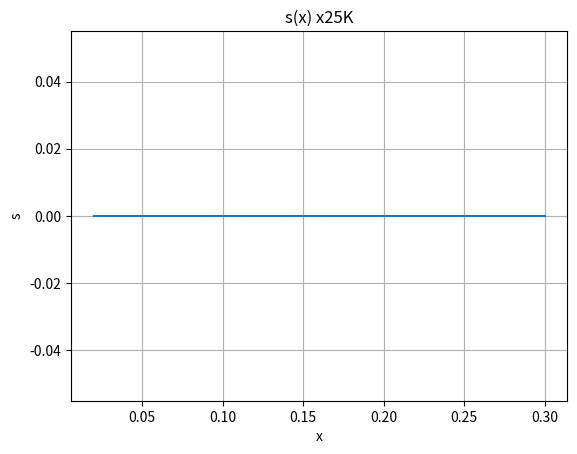
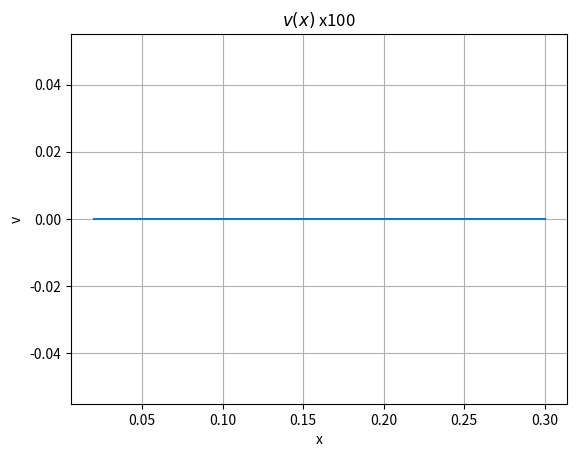
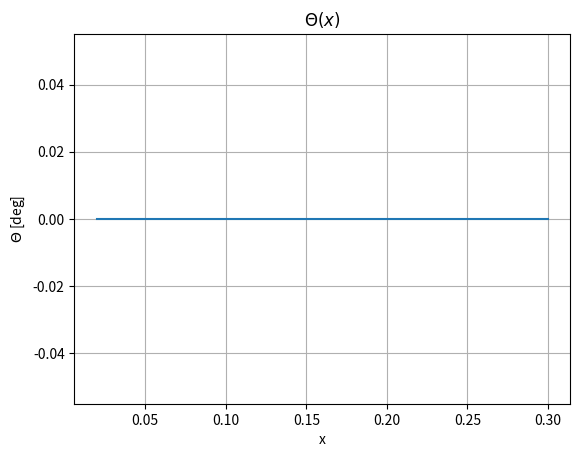

Here is the Python script that generated these plots, in order:
#///////////////////////////////////////////////////////
# [redacted]
#// [email redacted]	                 ///
# [redacted]
#///////////////////////////////////////////////////////

## Simulação Elastodinamica de uma barra sob rotacao e carregamento na ponta ("Perna Robotica"), baseado em:
# CHUNG, J.; YOO, Hong Hee. Dynamic analysis of a rotating cantilever beam by using the finite element method (2002).
# CHUNG, Jintai; HULBERT, G. M.. A time integration algorithm for structural dynamics with improved numerical dissipation: the generalized-α method (1993).

import numpy as np
import matplotlib.pyplot as plt
import matplotlib.animation as anime
from matplotlib import cm
from numpy.core.shape_base import block
from scipy import sparse

## Class Definition

class fem1DRotatingBeam():
    def __init__(self, end_time, time_steps, rho):
        self.nodes = []
        self.elements = []
        self.nnodes = 0
        self.nelements = 0
        self.rho_infty = rho                #Ref 2 eq.(25)
        self.alp_m = (2*rho - 1)/(rho + 1)  #Ref 2 eq.(25)
        self.alp_f = (rho)/(rho + 1)
        self.gamma = 0.5 - self.alp_m + self.alp_f         #Ref 2 eq.(17)
        self.beta = 0.25*(1 - self.alp_m + self.alp_f)**2  #Ref 2 eq.(20)
        self.end_time   = end_time
        self.num_steps = time_steps
        self.delta_t = end_time/time_steps
        self.time = np.linspace(0.0, self.end_time, self.num_steps)
        self.scale_factor = 25000

    def createNodes(self, coords):
        self.nodes = coords
        self.nnodes = len(self.nodes)

    def createElements(self, connectivities, props):
        self.connectivities = connectivities
        self.properties = props
        for item in connectivities:
            element = RB2(item, props)
            self.elements.append(element)
        self.nelements = len(self.elements)

    def createBoundaryConds(self, Omg, dOmg, Fx, Fy, Fz):
        # Series temporais de Omega, Fx, Fy, Fz
        self.Omega = Omg
        self.dOmega = dOmg
        self.ps = Fx
        self.pv = Fy
        self.pw = Fz
        # Aqui os Nós com BC de Dirichlet são pre-determinados (0)
        # apenas o primeiro:
        self.bcs_nodes = [] # id/ tipo/ valor(res)
        self.bcs_nodes.append((0, 0))
        # Neumann, apenas o ultimo:
        self.bcs_nodes.append((self.nnodes-1, 1))

    def solveChordwise(self):

        rows = []
        cols = []
        val_m = []
        val_k = []
        val_g = []
        val_s = []
        rows_f = []
        val_f0s = []
        val_f1s = []
        val_f0v = []
        val_f1v = []


        for element in self.elements:
            r, c, v = element.me(self.nodes)
            rows.append(r)
            cols.append(c)
            val_m.append(v)
            val_k.append( element.ke(self.nodes) )
            val_g.append( element.ge(self.nodes) )
            val_s.append( element.se(self.nodes) )
            r, v = element.fe0s(self.nodes)
            rows_f.append(r)
            val_f0s.append(v)
            val_f1s.append(element.fe1s(self.nodes))
            val_f0v.append(element.fe0v(self.nodes))
            val_f1v.append(element.fe1v(self.nodes))

        rows = np.array(rows, dtype='int').flatten()
        cols = np.array(cols, dtype='int').flatten()
        # Montagem da matriz global M
        val_m = np.array(val_m, dtype='float').flatten()
        M_g = sparse.csr_matrix((val_m, (rows, cols)), shape=((self.nnodes*3, self.nnodes*3)))
        M_g = M_g + M_g.T - sparse.diags(M_g.diagonal(), dtype='float')
        # Montagem da matriz global K
        val_k = np.array(val_k, dtype='float').flatten()
        K_g = sparse.csr_matrix((val_k, (rows, cols)), shape=((self.nnodes*3, self.nnodes*3)))
        K_g = K_g + K_g.T - sparse.diags(K_g.diagonal(), dtype='float')
        # Montagem da matriz global G
        val_g = np.array(val_g, dtype='float').flatten()
        G_g = sparse.csr_matrix((val_g, (rows, cols)), shape=((self.nnodes*3, self.nnodes*3)))
        G_g = G_g - G_g.T + sparse.diags(G_g.diagonal(), dtype='float')
        # Montagem da matriz global S
        val_s = np.array(val_s, dtype='float').flatten()
        S_g = sparse.csr_matrix((val_s, (rows, cols)), shape=((self.nnodes*3, self.nnodes*3)))
        S_g = S_g + S_g.T - sparse.diags(S_g.diagonal(), dtype='float')

        # Montagem dos vetores fglobal
        rows_f = np.array(rows_f, dtype='int').flatten()
        val_f0s = np.array(val_f0s, dtype='float').flatten()
        fg_0s = sparse.csr_matrix((val_f0s, (rows_f, np.zeros(np.shape(rows_f)) )), shape=((self.nnodes*3, 1)))
        val_f1s = np.array(val_f1s, dtype='float').flatten()
        fg_1s = sparse.csr_matrix((val_f1s, (rows_f, np.zeros(np.shape(rows_f)) )), shape=((self.nnodes*3, 1)))
        val_f0v = np.array(val_f0v, dtype='float').flatten()
        fg_0v = sparse.csr_matrix((val_f0v, (rows_f, np.zeros(np.shape(rows_f)) )), shape=((self.nnodes*3, 1)))
        val_f1v = np.array(val_f1v, dtype='float').flatten()
        fg_1v = sparse.csr_matrix((val_f1v, (rows_f, np.zeros(np.shape(rows_f)) )), shape=((self.nnodes*3, 1)))

        self.M_g = M_g
        self.K_g = K_g
        self.G_g = G_g
        self.S_g = S_g

        # Aplicando BCs:
        s_lst = []
        v_lst = []
        tht_lst = []
        for nd in self.bcs_nodes:
            if nd[1] == 0: # Restricao geometrica (Dirichlet)
                s_lst.append(3*nd[0])
                v_lst.append(3*nd[0]+1)
                tht_lst.append(3*nd[0]+2)
            if nd[1] == 1: # Neumann
                continue #nao sei ainda...

        fg_0s = np.delete(fg_0s.toarray(), s_lst + v_lst + tht_lst, 0)
        fg_1s = np.delete(fg_1s.toarray(), s_lst + v_lst + tht_lst, 0)
        fg_0v = np.delete(fg_0v.toarray(), s_lst + v_lst + tht_lst, 0)
        fg_1v = np.delete(fg_1v.toarray(), s_lst + v_lst + tht_lst, 0)

        resized = np.size(fg_0s)

        M_g = np.delete(M_g.toarray(), s_lst + v_lst + tht_lst, 0) # deleta linhas
        M_g = np.delete(M_g, s_lst + v_lst + tht_lst, 1) # deleta colunas
        K_g = np.delete(K_g.toarray(), s_lst + v_lst + tht_lst, 0)
        K_g = np.delete(K_g, s_lst + v_lst + tht_lst, 1)
        G_g = np.delete(G_g.toarray(), s_lst + v_lst + tht_lst, 0)
        G_g = np.delete(G_g, s_lst + v_lst + tht_lst, 1)
        S_g = np.delete(S_g.toarray(), s_lst + v_lst + tht_lst, 0)
        S_g = np.delete(S_g, s_lst + v_lst + tht_lst, 1)

        d = np.zeros((resized, self.num_steps)) # deformacoes
        v = np.zeros((resized, 2))              # d/dt deformacoes
        a = np.zeros((resized, 2))              # d2/dt2 deformacoes

        M_inv = np.linalg.inv(M_g) 
        SminusM = S_g - M_g
        dt = self.delta_t  # Delta t
        af = self.alp_f
        am = self.alp_m
        bet = self.beta
        gam = self.gamma
        Ps = self.ps
        Pv = self.pv
        Omg = self.Omega
        dotOmg = self.dOmega
        rhoA  = self.properties['Area']*self.properties['Density']
        of = self.properties['a']

        # Metodo Implicito
        for k, _ in enumerate(self.time[:-1]):
            omgSq_k = Omg[k+1]*Omg[k+1]
            if k == 0:
                continue
            else:
                f = (Ps[k+1] + rhoA*omgSq_k*of)*fg_0s + (rhoA*omgSq_k)*fg_1s
                f = f + (Pv[k+1] - rhoA*dotOmg[k+1]*of)*fg_0v - (rhoA*dotOmg[k+1])*fg_1v
                C = 2*Omg[k+1]*G_g
                K = K_g + omgSq_k*SminusM + dotOmg[k+1]*G_g
                H = (M_g/(dt*dt) + C/dt + K)
                J = f + np.matmul(M_g/(dt*dt) + C/dt ,d[:,k]).reshape((resized, 1)) - np.matmul(M_g/(dt*dt), d[:,k-1]).reshape((resized, 1))
                d[:,k+1] = np.linalg.solve(H, J).reshape((resized, ))

        self.d = d


    def solveFlapwise(self):
        return False


    def plot(self):
        scale = self.scale_factor
        # Plot s(x)
        fig, ax = plt.subplots()
        line, = ax.plot(self.nodes[1:,0], scale*self.d[0::3,0])
        plt.xlabel('x')
        plt.ylabel('s')
        plt.title('s(x) x25K')
        plt.grid()

        def s_timesires(k): # update data
            i = k%(len(self.time))
            line.set_ydata(scale*self.d[0::3,i])
            return line, # precisa da virgula!!!

        ani = anime.FuncAnimation(fig, s_timesires, interval=20, blit=True, save_count=50)
        plt.show(block=True)

        # Plot v(x)
        scale = scale/250
        fig, ax = plt.subplots()
        line, = ax.plot(self.nodes[1:,0], scale*self.d[1::3,0])
        plt.xlabel('x')
        plt.ylabel('v')
        plt.title('$v(x)$ x100')
        plt.grid()

        def v_timesires(k): # update data
            i = k%(len(self.time))
            line.set_ydata(scale*self.d[1::3,i])
            return line, # precisa da virgula!!!

        ani = anime.FuncAnimation(fig, v_timesires, interval=20, blit=True, save_count=50)
        plt.show(block=True)

        # Plot theta(x)
        fig, ax = plt.subplots()
        line, = ax.plot(self.nodes[1:,0], self.d[2::3,0])
        plt.xlabel('x')
        plt.ylabel('$\Theta$ [deg]')
        plt.title('$\Theta(x)$')
        plt.grid()

        def tht_timesires(k): # update data
            i = k%(len(self.time))
            line.set_ydata(self.d[2::3,i]*180/np.pi)
            return line, # precisa da virgula!!!

        ani = anime.FuncAnimation(fig, tht_timesires, interval=20, blit=True, save_count=50)
        plt.show(block=True)





class RB2():
    def __init__(self, nodes, props):
        self.enodes = nodes
        self.L   = props['L']
        self.Iz  = props['MoIz']
        self.Iy  = props['MoIy']
        self.offset = props['a']
        self.E   = props['Young']
        self.A   = props['Area']
        self.rhoA   = props['Area']*props['Density']

    def me(self, coords): # constroi a matrix M do elemento
        x = coords[self.enodes, 0]
        h = abs(x[1] - x[0]) # element size
        M = np.zeros((6,6))
        # Ref. 1, eq.(34), using Matlab symbolic math...(check script)

        M[0,0] = h/3
        M[0,3] = h/6

        M[1,1] = 13*h/35
        M[1,2] = 11*h*h/210
        M[1,4] = 9*h/70
        M[1,5] = -13*h*h/420

        M[2,2] = h*h*h/105
        M[2,4] = 13*h*h/420
        M[2,5] = -h*h*h/140

        M[3,3] = h/3

        M[4,4] = 13*h/35
        M[4,5] = -11*h*h/210

        M[5,5] = h*h*h/105

        M = self.rhoA*M

        n1 = 3*self.enodes[0]
        n2 = 3*self.enodes[1]

        #  s1  v1 tht1    s2  v2 tht2     
        # n11 n12  n13   n14 n15  n16  s1
        #     n22  n23   n24 n25  n26  v1 
        #          n33   n34 n35  n36  tht1
        #               ...
        #                n44 n45  n46  s2
        #                    n55  n56  v2
        #                         n66  tht2
        row_id = 6*[n1] + 5*[n1+1] + 4*[n1+2] + 3*[n2] + 2*[n2+1] + 1*[n2 + 2] 
        col_id = [n1, n1+1, n1+2, n2, n2+1, n2+2, 
                      n1+1, n1+2, n2, n2+1, n2+2,
                            n1+2, n2, n2+1, n2+2,
                                  n2, n2+1, n2+2,
                                      n2+1, n2+2,
                                            n2+2]
        values =   [M[0,0], M[0,1], M[0,2], M[0,3], M[0,4], M[0,5],
                            M[1,1], M[1,2], M[1,3], M[1,4], M[1,5],
                                    M[2,2], M[2,3], M[2,4], M[2,5],
                                            M[3,3], M[3,4], M[3,5],
                                                    M[4,4], M[4,5],
                                                            M[5,5]] #OK

        M = M + M.T - np.diag(M.diagonal())
        self.m_mtx = M
        self.h = h

        return row_id, col_id, values

    def ke(self, coords): # constroi a matrix K do elemento
        x = coords[self.enodes, 0]
        h = abs(x[1] - x[0]) # element size
        Ks = np.zeros((6,6))
        Kv = np.zeros((6,6))
        # Ref. 1, eq.(34)

        Ks[0,0] =  1/h
        Ks[0,3] = -Ks[0,0]
        Ks[3,0] = -Ks[0,0]
        Ks[3,3] =  Ks[0,0]

        Kv[1,1] = 12/(h*h*h)
        Kv[1,2] = 6/(h*h)
        Kv[1,4] = -12/(h*h*h)
        Kv[1,5] = 6/(h*h)

        Kv[2,2] = 4/(h)
        Kv[2,4] = -6/(h*h)
        Kv[2,5] = 2/(h)

        Kv[4,4] = 12/(h*h*h)
        Kv[4,5] = -6/(h*h)

        Kv[5,5] = 4/(h)

        K = (self.E*self.A/self.L)*Ks + (self.E*self.Iz/self.L)*Kv

        values =   [K[0,0], K[0,1], K[0,2], K[0,3], K[0,4], K[0,5], K[1,1], 
                    K[1,2], K[1,3], K[1,4], K[1,5], K[2,2], K[2,3], K[2,4], 
                    K[2,5], K[3,3], K[3,4], K[3,5], K[4,4], K[4,5], K[5,5]]
        K = K + K.T - np.diag(K.diagonal())
        self.k_mtx = K
        return values
    
    def ge(self, coords): # constroi a matrix G do elemento
        x = coords[self.enodes, 0]
        h = abs(x[1] - x[0]) # element size
        G = np.zeros((6,6))
        # Ref. 1, eq.(34)

        G[0,1] = -7*h/20
        G[0,2] = -(h*h)/20
        G[0,4] = -3*h/20
        G[0,5] =  h*h/30

        G[1,3] =  3*h/20

        G[2,3] =  h*h/30

        G[3,4] = -7*h/20
        G[3,5] =  h*h/20

        G = self.rhoA*G

        values =   [G[0,0], G[0,1], G[0,2], G[0,3], G[0,4], G[0,5], G[1,1], 
                    G[1,2], G[1,3], G[1,4], G[1,5], G[2,2], G[2,3], G[2,4], 
                    G[2,5], G[3,3], G[3,4], G[3,5], G[4,4], G[4,5], G[5,5]] #OK
        G = G - G.T + np.diag(G.diagonal()) # skew-symmetric
        self.g_mtx = G
        return values
    
    def se(self, coords): # constroi a matrix S do elemento
        x = coords[self.enodes, 0]
        h = abs(x[1] - x[0]) # element size
        a =  x.min()
        S0 = np.zeros((6,6))
        S1 = np.zeros((6,6))
        S2 = np.zeros((6,6))
        # Ref. 1, eq.(34)
        # Zero Order Mtx
        S0[1,1] = 6/(5*h)
        S0[1,2] = 1/10
        S0[1,4] = -6/(5*h)
        S0[1,5] = 1/10
        S0[2,2] = 2*h/15
        S0[2,4] = -1/10
        S0[2,5] = -h/30
        S0[4,4] = 6/(5*h)
        S0[4,5] = -1/10
        S0[5,5] = 2*h/15

        # First Order Mtx
        S1[1,1] = 6*a/(5*h) + 3/5
        S1[1,2] = a/10 + h/10
        S1[1,4] = -6*a/(5*h) - 3/5
        S1[1,5] = a/10
        S1[2,2] = (h*(4*a + h))/30
        S1[2,4] = -a/10 -h/10
        S1[2,5] = -(h*(2*a + h))/60
        S1[4,4] = (6*a)/(5*h) + 3/5
        S1[4,5] = -a/10
        S1[5,5] = (h*(4*a + 3*h))/30

        # Second Order Mtx
        S2[1,1] = (6*a*a)/(5*h) + (6*a)/5 + (12*h)/35
        S2[1,2] = a*a/10 + (a*h)/5 + h*h/14
        S2[1,4] = -(6*a)/5 -(12*h)/35 -(6*a*a)/(5*h)
        S2[1,5] = a*a/10 - h*h/35
        S2[2,2] = (h*(14*a*a + 7*a*h + 2*h*h))/105
        S2[2,4] = -a*a/10 -(a*h)/5 -h*h/14
        S2[2,5] = -(h*(7*a*a + 7*a*h + 3*h*h))/210
        S2[4,4] = (6*a*a)/(5*h) + (6*a)/5 + (12*h)/35
        S2[4,5] = h*h/35 - a*a/10
        S2[5,5] = (h*(14*a*a + 21*a*h + 9*h*h))/105


        S = (self.offset + 0.5*self.L)*self.L*S0 - (self.offset)*S1 - (0.5)*S2
        S = self.rhoA*S

        values =   [S[0,0], S[0,1], S[0,2], S[0,3], S[0,4], S[0,5], S[1,1], 
                    S[1,2], S[1,3], S[1,4], S[1,5], S[2,2], S[2,3], S[2,4], 
                    S[2,5], S[3,3], S[3,4], S[3,5], S[4,4], S[4,5], S[5,5]]
        S = S + S.T - np.diag(S.diagonal())
        self.s_mtx = S
        return values

    def fe0s(self, coords): # 0-ord Ns fe vector
        x = coords[self.enodes, 0]
        h = abs(x[1] - x[0]) # element size
        v = [h/2, 0, 0, h/2, 0, 0]
        n1 = 3*self.enodes[0]
        n2 = 3*self.enodes[1]
        rows = [n1] + [n1+1] + [n1+2] + [n2] + [n2+1] + [n2 + 2] 
        return rows, v

    def fe1s(self, coords): # 1-ord Ns fe vector
        x = coords[self.enodes, 0]
        h = abs(x[1] - x[0]) # element size
        a =  x.min()
        v = [(h*(3*a + h))/6, 0, 0, (h*(3*a + 2*h))/6, 0, 0]
        return v

    def fe0v(self, coords): # 0-ord Nv fe vector
        x = coords[self.enodes, 0]
        h = abs(x[1] - x[0]) # element size
        v = [0, h/2, h*h/12, 0, h/2, -h*h/12]
        return v

    def fe1v(self, coords): # 1-ord Nv fe vector
        x = coords[self.enodes, 0]
        h = abs(x[1] - x[0]) # element size
        a =  x.min()
        v = [0, (h*(10*a + 3*h))/20, (h*h*(5*a + 2*h))/60, 
             0, (h*(10*a + 7*h))/20, -(h*h*(5*a + 3*h))/60]
        return v


## Main Code ##

beamLength = 0.30 #[m]
t_end = 10.00     #[s]
time_steps = 200
nnodes = 16
offset = beamLength*5/100
Radius = 2*beamLength/70 # Euler-Bernoulli beam theory constrain with alpha = 70, see Ref 1 eq (43)
crossArea = np.pi*Radius*Radius
Izz = 0.25* np.pi*pow(Radius, 4)
Iyy = 0.25* np.pi*pow(Radius, 4)
# ABS Properties:
E = 27e6        # [Pa] (27 MPa)
density = 1.2e3 # [Kg/m^3]

spec_rds = 0.8 #Spectral Radius (rho_inf) [Ref 2]
# util para o caso 2D:
coords = np.zeros((nnodes, 2)) 
coords[:,0] = np.linspace(0.0, beamLength, nnodes)
# 2 nos por elemento:
connectivities = np.zeros((nnodes - 1, 2), dtype='int')
connectivities[:,0] = np.arange(0, nnodes-1)
connectivities[:,1] = np.arange(1, nnodes)

problem = fem1DRotatingBeam(t_end, time_steps, spec_rds)
problem.createNodes(coords) # array com coords dos nos
props = {'Area':crossArea, 'Young':E, 'MoIz':Izz, 'MoIy':Iyy, 'Density':density, 'L':beamLength, 'a':offset}
problem.createElements(connectivities, props) # array dos elementos, 
# em que cada elemento contem os ids dos seus nos, mas o objeto element nao contem a info das coords

# Boundary conditions (Dynamic Conditions)
T = t_end
Amp = 1.0
w = 2*np.pi/T
t = np.linspace(0.0, T, time_steps)
Omg = Amp*np.sin(w*t)
dotOmg = Amp*(w)*np.cos(w*t)
Fx = 0*t
Fy = 0*t
Fz = 0*t
problem.createBoundaryConds(Omg, dotOmg, Fx, Fy, Fz)

problem.solveChordwise()
problem.solveFlapwise()

problem.plot()